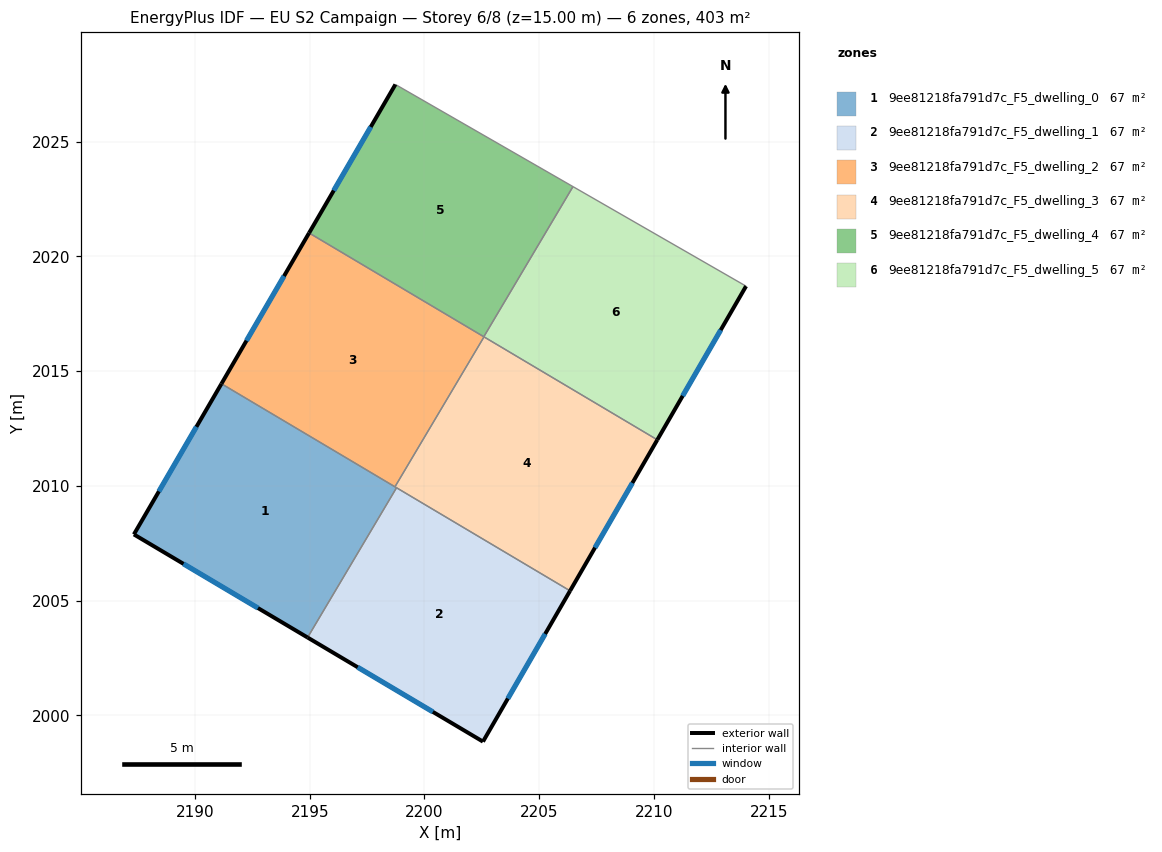
=== STOREY PLAN SPEC (per zone: floor XY polygon, exterior-wall plan segments, windows/doors) ===
zone 1: 9ee81218fa791d7c_F5_dwelling_0  (67.1 m²)
  floor: (2198.78, 2009.91) (2194.91, 2003.39) (2187.34, 2007.88) (2191.15, 2014.45)
  exterior wall: (2187.34, 2007.88) – (2194.91, 2003.39)  [8.8 m]
    window: (2189.50, 2006.60) – (2192.75, 2004.67)  [4.9 m²]
  exterior wall: (2191.15, 2014.45) – (2187.34, 2007.88)  [7.6 m]
    window: (2190.06, 2012.57) – (2188.43, 2009.76)  [4.2 m²]
  interior walls: 3
zone 2: 9ee81218fa791d7c_F5_dwelling_1  (67.1 m²)
  floor: (2206.35, 2005.42) (2202.55, 1998.85) (2194.91, 2003.39) (2198.78, 2009.91)
  exterior wall: (2202.55, 1998.85) – (2206.35, 2005.42)  [7.6 m]
    window: (2203.64, 2000.73) – (2205.26, 2003.54)  [4.2 m²]
  exterior wall: (2194.91, 2003.39) – (2202.55, 1998.85)  [8.9 m]
    window: (2197.09, 2002.09) – (2200.37, 2000.15)  [4.9 m²]
  interior walls: 2
zone 3: 9ee81218fa791d7c_F5_dwelling_2  (67.1 m²)
  floor: (2202.60, 2016.49) (2198.72, 2009.96) (2191.15, 2014.45) (2194.97, 2021.02)
  exterior wall: (2194.97, 2021.02) – (2191.15, 2014.45)  [7.6 m]
    window: (2193.88, 2019.14) – (2192.25, 2016.32)  [4.2 m²]
  interior walls: 4
zone 4: 9ee81218fa791d7c_F5_dwelling_3  (67.1 m²)
  floor: (2210.15, 2012.00) (2206.35, 2005.42) (2198.72, 2009.96) (2202.60, 2016.49)
  exterior wall: (2206.35, 2005.42) – (2210.15, 2012.00)  [7.6 m]
    window: (2207.43, 2007.30) – (2209.06, 2010.12)  [4.2 m²]
  interior walls: 4
zone 5: 9ee81218fa791d7c_F5_dwelling_4  (67.1 m²)
  floor: (2206.47, 2023.04) (2202.59, 2016.50) (2194.97, 2021.02) (2198.73, 2027.49)
  exterior wall: (2198.73, 2027.49) – (2194.97, 2021.02)  [7.5 m]
    window: (2197.66, 2025.64) – (2196.05, 2022.87)  [4.1 m²]
  interior walls: 3
zone 6: 9ee81218fa791d7c_F5_dwelling_5  (67.1 m²)
  floor: (2214.02, 2018.70) (2210.15, 2012.00) (2202.59, 2016.50) (2206.47, 2023.04)
  exterior wall: (2210.15, 2012.00) – (2214.02, 2018.70)  [7.7 m]
    window: (2211.25, 2013.92) – (2212.91, 2016.79)  [4.3 m²]
  interior walls: 4

=== DERIVED (storey summary) ===
Building: EU S2 Campaign
Storey: 6 of 8  (floor level z = 15.00 m)
Storey gross floor area: 402.6 m²
Zones on this storey: 6
  - 9ee81218fa791d7c_F5_dwelling_0: floor 67.1 m²; exterior wall 16.4 m (49.2 m²); 2 window(s) 9.0 m²; WWR 18.4%
  - 9ee81218fa791d7c_F5_dwelling_1: floor 67.1 m²; exterior wall 16.5 m (49.4 m²); 2 window(s) 9.1 m²; WWR 18.4%
  - 9ee81218fa791d7c_F5_dwelling_2: floor 67.1 m²; exterior wall 7.6 m (22.8 m²); 1 window(s) 4.2 m²; WWR 18.4%
  - 9ee81218fa791d7c_F5_dwelling_3: floor 67.1 m²; exterior wall 7.6 m (22.8 m²); 1 window(s) 4.2 m²; WWR 18.4%
  - 9ee81218fa791d7c_F5_dwelling_4: floor 67.1 m²; exterior wall 7.5 m (22.5 m²); 1 window(s) 4.1 m²; WWR 18.4%
  - 9ee81218fa791d7c_F5_dwelling_5: floor 67.1 m²; exterior wall 7.7 m (23.2 m²); 1 window(s) 4.3 m²; WWR 18.4%
Zone adjacency (shared interzone walls):
  - 9ee81218fa791d7c_F5_dwelling_0 ↔ 9ee81218fa791d7c_F5_dwelling_1
  - 9ee81218fa791d7c_F5_dwelling_0 ↔ 9ee81218fa791d7c_F5_dwelling_2
  - 9ee81218fa791d7c_F5_dwelling_0 ↔ 9ee81218fa791d7c_F5_dwelling_3
  - 9ee81218fa791d7c_F5_dwelling_1 ↔ 9ee81218fa791d7c_F5_dwelling_3
  - 9ee81218fa791d7c_F5_dwelling_2 ↔ 9ee81218fa791d7c_F5_dwelling_3
  - 9ee81218fa791d7c_F5_dwelling_2 ↔ 9ee81218fa791d7c_F5_dwelling_4
  - 9ee81218fa791d7c_F5_dwelling_2 ↔ 9ee81218fa791d7c_F5_dwelling_5
  - 9ee81218fa791d7c_F5_dwelling_3 ↔ 9ee81218fa791d7c_F5_dwelling_5
  - 9ee81218fa791d7c_F5_dwelling_4 ↔ 9ee81218fa791d7c_F5_dwelling_5